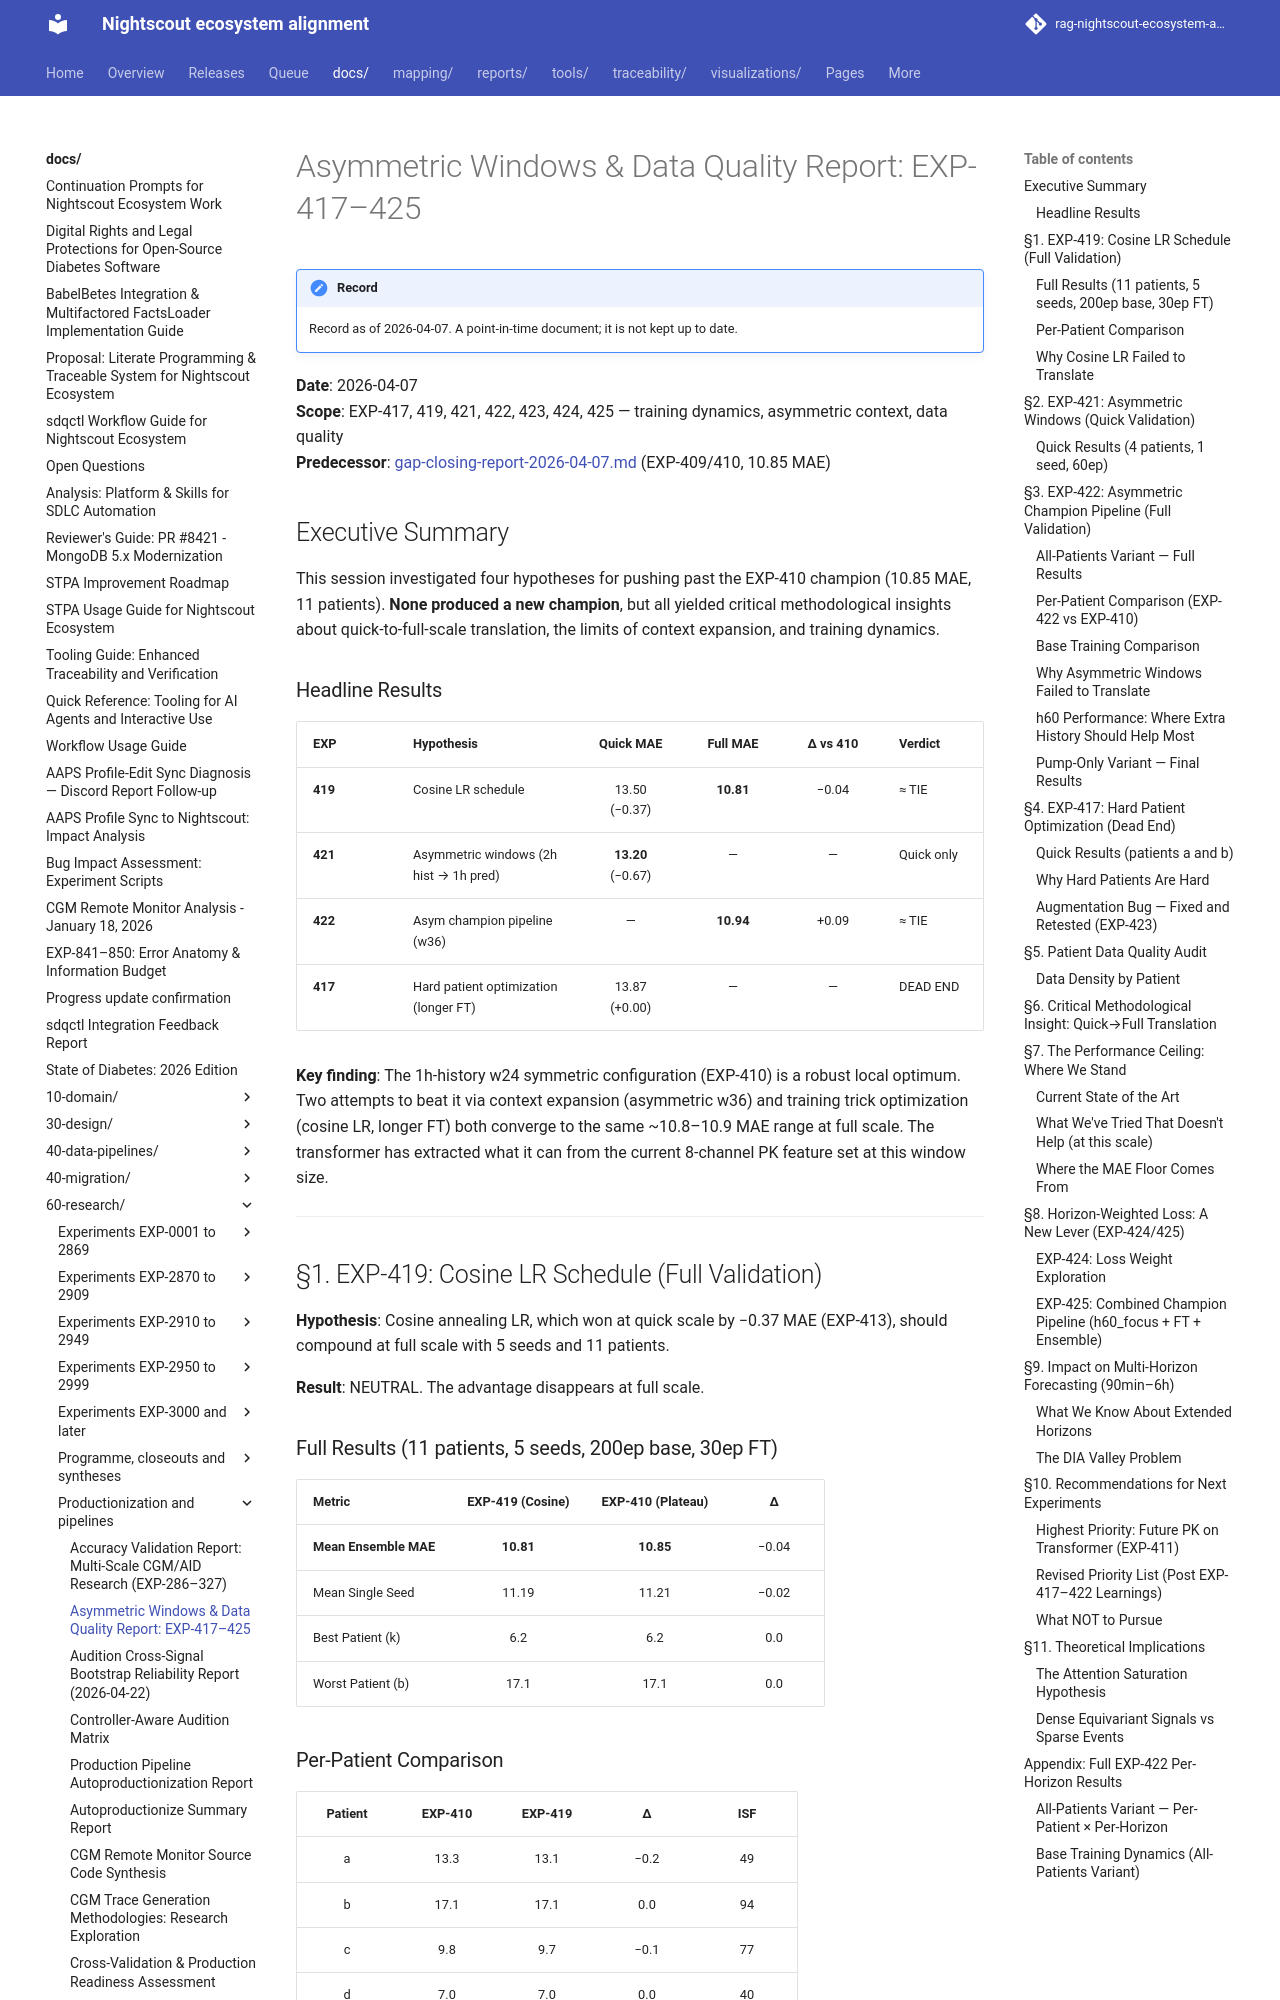

repository: bewest/rag-nightscout-ecosystem-alignment · page: docs/60-research/asymmetric-windows-data-quality-report-2026-04-07.html · generator: mkdocs

# Asymmetric Windows & Data Quality Report: EXP-417–425

**Date**: 2026-04-07  
**Scope**: EXP-417, 419, 421, 422, 423, 424, 425 — training dynamics, asymmetric context, data quality  
**Predecessor**: [gap-closing-report-2026-04-07.md](gap-closing-report-2026-04-07.md) (EXP-409/410, 10.85 MAE)

## Executive Summary

This session investigated four hypotheses for pushing past the EXP-410 champion
(10.85 MAE, 11 patients). **None produced a new champion**, but all yielded
critical methodological insights about quick-to-full-scale translation, the
limits of context expansion, and training dynamics.

### Headline Results

| EXP | Hypothesis | Quick MAE | Full MAE | Δ vs 410 | Verdict |
|-----|-----------|:---------:|:--------:|:--------:|---------|
| **419** | Cosine LR schedule | 13.50 (−0.37) | **10.81** | −0.04 | ≈ TIE |
| **421** | Asymmetric windows (2h hist → 1h pred) | **13.20** (−0.67) | — | — | Quick only |
| **422** | Asym champion pipeline (w36) | — | **10.94** | +0.09 | ≈ TIE |
| **417** | Hard patient optimization (longer FT) | 13.87 (+0.00) | — | — | DEAD END |

**Key finding**: The 1h-history w24 symmetric configuration (EXP-410) is a robust
local optimum. Two attempts to beat it via context expansion (asymmetric w36) and
training trick optimization (cosine LR, longer FT) both converge to the same
~10.8–10.9 MAE range at full scale. The transformer has extracted what it can from
the current 8-channel PK feature set at this window size.

---

## §1. EXP-419: Cosine LR Schedule (Full Validation)

**Hypothesis**: Cosine annealing LR, which won at quick scale by −0.37 MAE
(EXP-413), should compound at full scale with 5 seeds and 11 patients.

**Result**: NEUTRAL. The advantage disappears at full scale.

### Full Results (11 patients, 5 seeds, 200ep base, 30ep FT)

| Metric | EXP-419 (Cosine) | EXP-410 (Plateau) | Δ |
|--------|:-----------------:|:------------------:|:-:|
| **Mean Ensemble MAE** | **10.81** | **10.85** | −0.04 |
| Mean Single Seed | 11.19 | 11.21 | −0.02 |
| Best Patient (k) | 6.2 | 6.2 | 0.0 |
| Worst Patient (b) | 17.1 | 17.1 | 0.0 |

### Per-Patient Comparison

| Patient | EXP-410 | EXP-419 | Δ | ISF |
|:-------:|:-------:|:-------:|:-:|:---:|
| a | 13.3 | 13.1 | −0.2 | 49 |
| b | 17.1 | 17.1 | 0.0 | 94 |
| c | 9.8 | 9.7 | −0.1 | 77 |
| d | 7.0 | 7.0 | 0.0 | 40 |
| e | 9.4 | 9.2 | −0.2 | 36 |
| f | 8.3 | 8.4 | +0.1 | 21 |
| g | 10.9 | 10.8 | −0.1 | 69 |
| h | 12.2 | 12.4 | +0.2 | 92 |
| i | 10.2 | 10.2 | 0.0 | 50 |
| j | 15.2 | 15.0 | −0.2 | 40 |
| k | 6.1 | 6.2 | +0.1 | 25 |
